Run: headless pygame with SDL's dummy video driver; simulated clock (each Clock.tick advances the game by its frame time, no real sleeping); random seed 0; keys injected as events and as key.get_pressed() state; mouse plan: one left click at the window centre at the start of phase 2, then a move to the lower-right quarter at the start of phase 3.
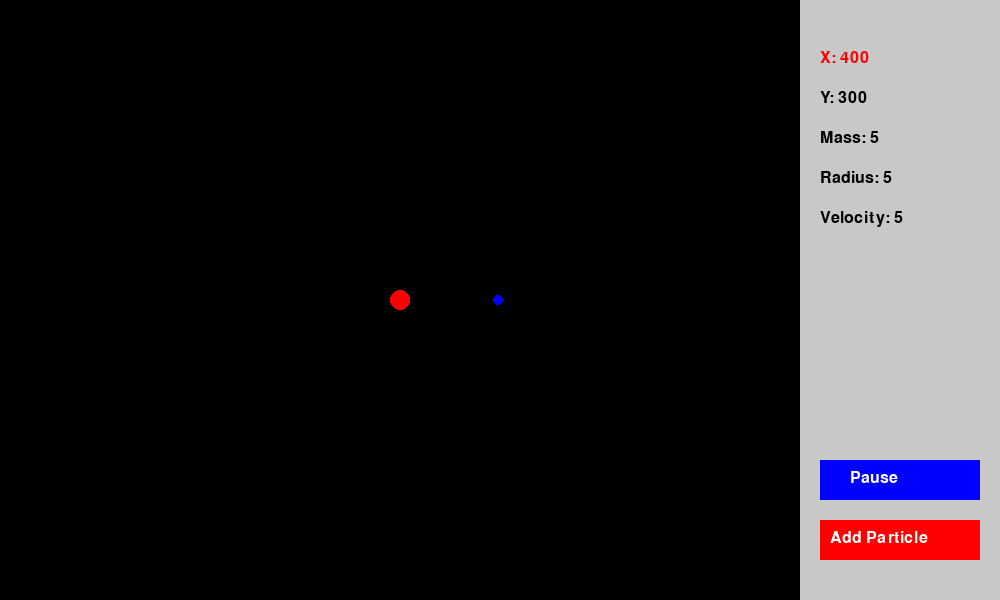
Frame 1 of 4 · flips 1–60 · no input
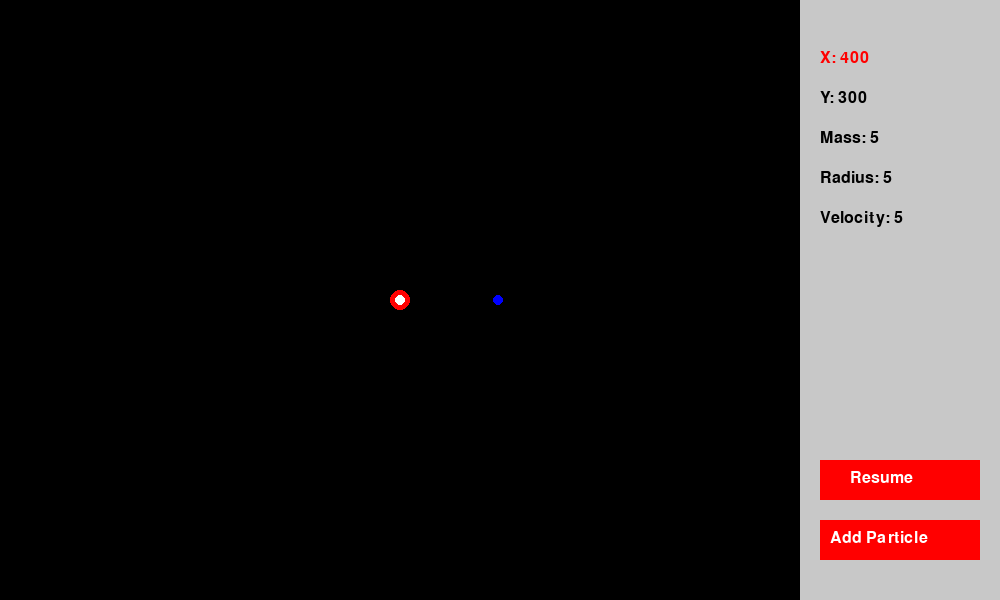
Frame 2 of 4 · flips 61–180 · clicked the window centre · tapped SPACE, RETURN · held RIGHT (→), D
Frame 3 of 4 · flips 181–300 · moved the mouse to the lower-right quarter · held DOWN (↓), S · screen unchanged from frame 2, image omitted
Frame 4 of 4 · flips 301–420 · held LEFT (←), A, UP (↑), W · screen unchanged from frame 3, image omitted

The pygame program that drew these frames:

import pygame
import math

# Initialize Pygame
pygame.init()

# Screen dimensions and settings
WIDTH, HEIGHT = 1000, 600
SIM_WIDTH = 800  # Width of the simulation area
screen = pygame.display.set_mode((WIDTH, HEIGHT))
pygame.display.set_caption("Gravity Simulator with Sidebar")

# Colors
BLACK = (0, 0, 0)
WHITE = (255, 255, 255)
GRAY = (200, 200, 200)
RED = (255, 0, 0)
BLUE = (0, 0, 255)
GREEN = (0, 255, 0)

# Particle class
class Particle:
    def __init__(self, x, y, mass, radius, color=WHITE):
        self.x = x
        self.y = y
        self.mass = mass
        self.radius = radius
        self.color = color
        self.vx = 0  # Velocity in the x direction
        self.vy = 0  # Velocity in the y direction

    def update(self, particles, G=1):
        for particle in particles:
            if particle != self:
                dx = particle.x - self.x
                dy = particle.y - self.y
                distance = math.sqrt(dx**2 + dy**2)
                if distance > 5:  # Avoid extreme forces at very small distances
                    force = G * self.mass * particle.mass / distance**2
                    angle = math.atan2(dy, dx)
                    fx = force * math.cos(angle)
                    fy = force * math.sin(angle)
                    self.vx += fx / self.mass
                    self.vy += fy / self.mass

        # Update position based on velocity
        self.x += self.vx
        self.y += self.vy

    def draw(self, screen):
        pygame.draw.circle(screen, self.color, (int(self.x), int(self.y)), self.radius)

# Sidebar rendering
def draw_sidebar(screen, font, inputs, selected_input, input_active, input_buffer, paused):
    pygame.draw.rect(screen, GRAY, (SIM_WIDTH, 0, WIDTH - SIM_WIDTH, HEIGHT))

    labels = ["X:", "Y:", "Mass:", "Radius:", "Velocity:"]
    for i, label in enumerate(labels):
        color = RED if i == selected_input else BLACK
        text = font.render(f"{label} {inputs[i]}", True, color)
        screen.blit(text, (SIM_WIDTH + 20, 50 + i * 40))

        if i == selected_input and input_active:
            # Draw the text area above the value
            pygame.draw.rect(screen, WHITE, (SIM_WIDTH + 140, 40 + i * 40, 80, 30))
            pygame.draw.rect(screen, BLACK, (SIM_WIDTH + 140, 40 + i * 40, 80, 30), 2)
            input_text = font.render(input_buffer, True, BLACK)
            screen.blit(input_text, (SIM_WIDTH + 145, 45 + i * 40))

    # Pause button
    pause_button = pygame.Rect(SIM_WIDTH + 20, HEIGHT - 140, 160, 40)
    pygame.draw.rect(screen, RED if paused else BLUE, pause_button)
    button_text = font.render("Pause" if not paused else "Resume", True, WHITE)
    screen.blit(button_text, (SIM_WIDTH + 50, HEIGHT - 130))

    # Add particle button
    add_button = pygame.Rect(SIM_WIDTH + 20, HEIGHT - 80, 160, 40)
    pygame.draw.rect(screen, RED, add_button)
    button_text = font.render("Add Particle", True, WHITE)
    screen.blit(button_text, (SIM_WIDTH + 30, HEIGHT - 70))

    return pause_button, add_button

# Create particles
particles = [
    Particle(SIM_WIDTH // 2, HEIGHT // 2, mass=10, radius=10, color=RED),  # Central massive object
    Particle(SIM_WIDTH // 2 + 100, HEIGHT // 2, mass=5, radius=5, color=BLUE),  # Smaller orbiting object
]

sidebar=pygame.draw.rect(screen, GRAY, (SIM_WIDTH, 0, WIDTH - SIM_WIDTH, HEIGHT))
# Sidebar inputs
inputs = [400, 300, 5, 5, 5]  # x, y, mass, radius, velocity
selected_input = 0
input_active = False
input_buffer = str(inputs[selected_input])
paused = False

# Font
font = pygame.font.SysFont(None, 24)

# Velocity direction control
setting_velocity = False
velocity_direction = (0, 0)  # Store direction as an angle in radians

# Main loop
running = True
clock = pygame.time.Clock()

while running:
    screen.fill(BLACK)
    pygame.draw.rect(screen, BLACK, (0, 0, SIM_WIDTH, HEIGHT))  # Simulation area

    mouse_x, mouse_y = pygame.mouse.get_pos()

    for event in pygame.event.get():
        if event.type == pygame.QUIT:
            running = False
        elif event.type == pygame.MOUSEBUTTONDOWN:
            for i in range(len(inputs)):
                input_rect = pygame.Rect(SIM_WIDTH + 20, 50 + i * 40, 160, 30)
                if input_rect.collidepoint(event.pos):
                    selected_input = i
                    input_active = True
                    input_buffer = str(inputs[i])

            # Handle add particle button
            add_button_rect = pygame.Rect(SIM_WIDTH + 20, HEIGHT - 80, 160, 40)
            if event.type == pygame.MOUSEBUTTONDOWN and not(sidebar.collidepoint(event.pos)):
                x, y, mass, radius, velocity = inputs
                angle = math.atan2(mouse_y - y, mouse_x - x)
                vx = velocity * math.cos(angle)
                vy = velocity * math.sin(angle)
                if 0 <= x < SIM_WIDTH and 0 <= y < HEIGHT:
                    new_particle = Particle(x, y, mass, radius, color=WHITE)
                    new_particle.vx = vx
                    new_particle.vy = vy
                    particles.append(new_particle)

            # Toggle setting velocity direction on click
            if (SIM_WIDTH + 140 <= mouse_x <= SIM_WIDTH + 220 and
                50 + 4 * 40 <= mouse_y <= 50 + 4 * 40 + 30):
                setting_velocity = not setting_velocity

        elif event.type == pygame.KEYDOWN:
            if input_active:
                if event.key == pygame.K_BACKSPACE:
                    input_buffer = input_buffer[:-1]
                elif event.key == pygame.K_RETURN or event.key == pygame.K_ESCAPE:
                    try:
                        inputs[selected_input] = float(input_buffer)
                        input_active = False
                    except ValueError:
                        print("Invalid input: Please enter a numeric value")
                else:
                    input_buffer += event.unicode
                    try:
                        inputs[selected_input] = float(input_buffer)
                    except ValueError:
                        pass
            elif event.key == pygame.K_SPACE:  # Pause/Resume
                paused = not paused


    # Handle velocity direction selection
    if setting_velocity:
        pygame.draw.line(screen, BLUE, (inputs[0], inputs[1]), (mouse_x, mouse_y), 6)

    # Update particles if not paused
    if not paused:
        for particle in particles:
            particle.update(particles)

    # Preview Particle
    x, y, mass, radius, velocity = inputs
    preview_angle = math.atan2(mouse_y - y, mouse_x - x) if not setting_velocity else velocity_direction
    preview_vx = velocity * math.cos(preview_angle)
    preview_vy = velocity * math.sin(preview_angle)

    preview_particle = Particle(x, y, mass, radius, color=GREEN)
    preview_particle.vx = preview_vx
    preview_particle.vy = preview_vy
    preview_particle.draw(screen)

    # Draw particles
    for particle in particles:
        particle.draw(screen)

    # Draw sidebar
    pause_button, add_button = draw_sidebar(screen, font, inputs, selected_input, input_active, input_buffer, paused)

    pygame.display.flip()
    clock.tick(60)

pygame.quit()
